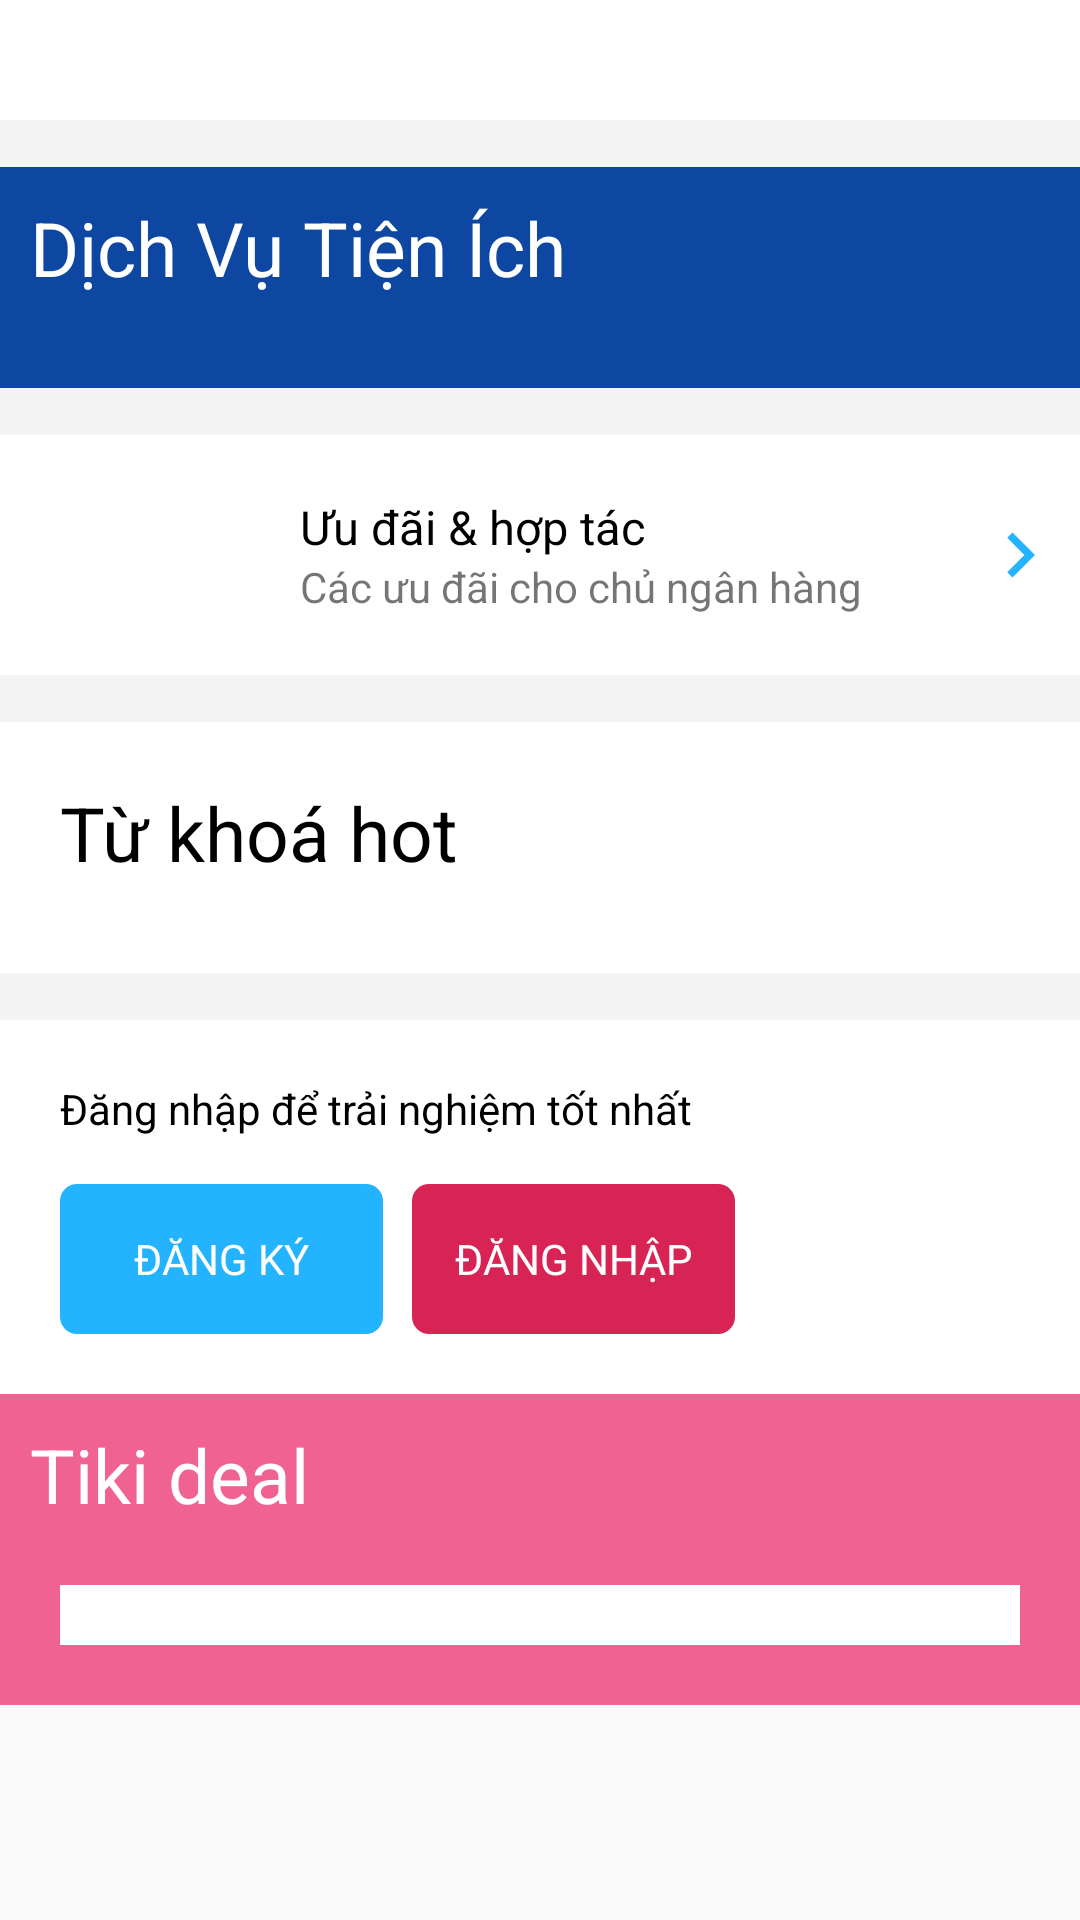

Android layout source for this screen:
<!-- AndroidManifest.xml: application theme AppTheme -->
<!-- res/layout/activity_main.xml -->
<?xml version="1.0" encoding="utf-8"?>
<ScrollView android:layout_height="match_parent"
    android:layout_width="match_parent"
    xmlns:android="http://schemas.android.com/apk/res/android">
    <LinearLayout
        android:layout_width="match_parent"
        android:layout_height="match_parent"
        android:orientation="vertical"
        android:background="#f4f4f4">

        <android.support.v7.widget.RecyclerView
            android:id="@+id/home_recycler_view_topics"
            android:layout_width="match_parent"
            android:layout_height="wrap_content"
            android:padding="20dp"
            android:background="@color/md_white_1000"></android.support.v7.widget.RecyclerView>



        <LinearLayout
            android:id="@+id/home_lin_utility_service"
            android:layout_width="match_parent"
            android:layout_height="wrap_content"
            android:background="@color/md_blue_900"
            android:layout_marginTop="15.6dp"
            android:orientation="vertical">

            <TextView
                android:layout_width="wrap_content"
                android:layout_height="wrap_content"
                android:layout_margin="10dp"
                android:text="@string/utility_service"
                android:textColor="#ffffff"
                android:textSize="25dp" />

            <android.support.v7.widget.RecyclerView
                android:id="@+id/home_recycler_view_utility_service"
                android:layout_width="match_parent"
                android:layout_height="wrap_content"
                android:layout_margin="10dp"></android.support.v7.widget.RecyclerView>
        </LinearLayout>



        <LinearLayout
            android:layout_width="match_parent"
            android:layout_height="wrap_content"
            android:background="#ffffff"
            android:layout_marginTop="15.6dp"
            android:orientation="horizontal">

            <ImageView
                android:layout_width="60dp"
                android:layout_height="40dp"
                android:layout_gravity="center_vertical"
                android:layout_margin="20dp"
                android:scaleType="centerCrop"
                android:src="@drawable/coupon" />

            <LinearLayout
                android:layout_width="0dp"
                android:layout_height="wrap_content"
                android:layout_gravity="center_vertical"
                android:layout_weight="1"
                android:orientation="vertical">

                <TextView
                    android:layout_width="wrap_content"
                    android:layout_height="wrap_content"
                    android:textSize="15.6dp"
                    android:textColor="#000"
                    android:text="@string/coupon_cooperation" />

                <TextView
                    android:layout_width="wrap_content"
                    android:layout_height="wrap_content"
                    android:text="@string/coupon_cooperation_content" />

            </LinearLayout>

            <ImageView
                android:layout_width="40dp"
                android:layout_height="40dp"
                android:src="@drawable/chevron_right"
                android:padding="5dp"
                android:layout_gravity="center_vertical" />
        </LinearLayout>


        <LinearLayout
            android:layout_width="match_parent"
            android:layout_height="wrap_content"
            android:layout_marginTop="15.6dp"
            android:background="@color/md_white_1000"
            android:padding="20dp"
            android:orientation="vertical">
            <TextView
                android:layout_width="wrap_content"
                android:layout_height="wrap_content"
                android:text="@string/hot_topics"
                android:textColor="#000"
                android:textSize="25dp" />

            <android.support.v7.widget.RecyclerView
                android:id="@+id/home_recycler_view_hot_topics"
                android:layout_width="match_parent"
                android:layout_marginTop="10dp"
                android:layout_height="wrap_content"></android.support.v7.widget.RecyclerView>
        </LinearLayout>

        <LinearLayout
            android:layout_width="match_parent"
            android:layout_height="wrap_content"
            android:layout_marginTop="15.6dp"
            android:padding="20dp"
            android:background="@color/md_white_1000"
            android:orientation="horizontal">
            <LinearLayout
                android:layout_width="0dp"
                android:layout_weight="1"
                android:layout_height="wrap_content"
                android:orientation="vertical">
                <TextView
                    android:layout_width="wrap_content"
                    android:layout_height="wrap_content"
                    android:textColor="#000"
                    android:text="@string/register_to_get_the_experience_better"/>
                <LinearLayout
                    android:layout_width="match_parent"
                    android:layout_height="50dp"
                    android:layout_marginTop="15.6dp"
                    android:orientation="horizontal">
                    <TextView
                        android:layout_width="0dp"
                        android:layout_height="match_parent"
                        android:layout_weight="1"
                        android:gravity="center"
                        android:textColor="@color/md_white_1000"
                        android:text="@string/register"
                        android:background="@drawable/register_bg"/>
                    <TextView
                        android:layout_width="0dp"
                        android:layout_height="match_parent"
                        android:layout_weight="1"
                        android:gravity="center"
                        android:textColor="@color/md_white_1000"
                        android:layout_marginLeft="9.6dp"
                        android:background="@drawable/login_bg"
                        android:text="@string/login"/>

                </LinearLayout>
            </LinearLayout>
            <ImageView
                android:layout_width="60dp"
                android:layout_height="60dp"
                android:layout_gravity="center_vertical"
                android:scaleType="centerCrop"
                android:layout_marginLeft="35dp"
                android:src="@drawable/tiki_logo"/>
        </LinearLayout>
        <LinearLayout
            android:layout_width="match_parent"
            android:layout_height="wrap_content"
            android:background="@color/md_pink_300"
            android:orientation="vertical">
            <TextView
                android:layout_width="wrap_content"
                android:layout_height="wrap_content"
                android:layout_marginTop="10dp"
                android:layout_marginLeft="10dp"
                android:layout_marginRight="10dp"
                android:text="@string/tiki_deal"
                android:textColor="#ffffff"
                android:textSize="25dp" />

            <android.support.v7.widget.RecyclerView
                android:id="@+id/home_recycler_view_tiki_deal"
                android:layout_width="match_parent"
                android:background="@color/md_white_1000"
                android:layout_height="wrap_content"
                android:padding="10dp"
                android:layout_margin="20dp"></android.support.v7.widget.RecyclerView>
        </LinearLayout>
    </LinearLayout>
</ScrollView>
<!-- resources referenced by this layout -->
<resources>
  <color name="md_blue_900">#0D47A1</color>
  <color name="md_pink_300">#F06292</color>
  <color name="md_white_1000">#ffffff</color>
  <!-- drawable chevron_right (drawable) -->
  <vector xmlns:android="http://schemas.android.com/apk/res/android"
      android:height="24dp"
      android:width="24dp"
      android:viewportWidth="24"
      android:viewportHeight="24">
      <path android:fillColor="#24b4ff" android:pathData="M8.59,16.58L13.17,12L8.59,7.41L10,6L16,12L10,18L8.59,16.58Z" />
  </vector>
  <!-- drawable login_bg (drawable) -->
  <?xml version="1.0" encoding="utf-8"?>
  <shape xmlns:android="http://schemas.android.com/apk/res/android">
  <corners android:radius="5.6dp"></corners>
      <solid android:color="#d82455"></solid>
  </shape>
  <!-- drawable register_bg (drawable) -->
  <?xml version="1.0" encoding="utf-8"?>
  <shape xmlns:android="http://schemas.android.com/apk/res/android">
      <solid android:color="#24b4ff"></solid>
      <corners android:radius="5.6dp"></corners>
  </shape>
  <string name="coupon_cooperation">Ưu đãi &amp; hợp tác</string>
  <string name="coupon_cooperation_content">Các ưu đãi cho chủ ngân hàng</string>
  <string name="hot_topics">Từ khoá hot</string>
  <string name="login">ĐĂNG NHẬP</string>
  <string name="register">ĐĂNG KÝ</string>
  <string name="register_to_get_the_experience_better">Đăng nhập để trải nghiệm tốt nhất</string>
  <string name="tiki_deal">Tiki deal</string>
  <string name="utility_service">Dịch Vụ Tiện Ích</string>
  <style name="AppTheme" parent="Theme.AppCompat.Light.DarkActionBar">
          
          <item name="colorPrimary">@color/md_blue_300</item>
          <item name="colorPrimaryDark">@color/md_blue_300</item>
          <item name="windowNoTitle">true</item>
          <item name="colorAccent">@color/colorAccent</item>
      </style>
  <color name="md_blue_300">#64B5F6</color>
  <color name="colorAccent">#FF4081</color>
</resources>
